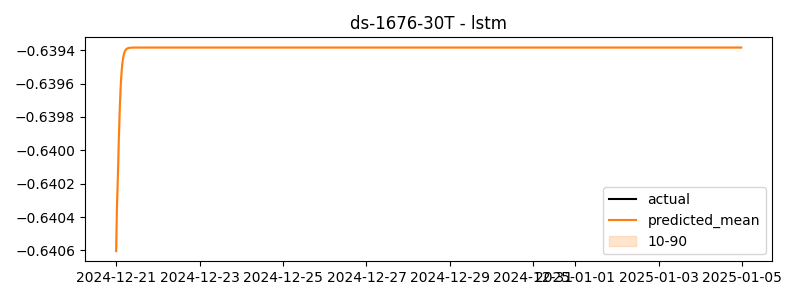

The file beside this chart, header and first rows:
timestamp, actual, predicted
2024-12-21 00:00:00, -0.7081, -0.6406
2024-12-21 00:30:00, -0.556, -0.6403
2024-12-21 01:00:00, -0.6661, -0.6402
2024-12-21 01:30:00, -0.781, -0.64
2024-12-21 02:00:00, -0.6423, -0.6398
2024-12-21 02:30:00, -0.6733, -0.6396
2024-12-21 03:00:00, -0.6413, -0.6395
2024-12-21 03:30:00, -0.6201, -0.6395
2024-12-21 04:00:00, -0.5552, -0.6394
2024-12-21 04:30:00, -0.6088, -0.6394
2024-12-21 05:00:00, -0.585, -0.6394
2024-12-21 05:30:00, -0.6483, -0.6394
2024-12-21 06:00:00, -0.6376, -0.6394
2024-12-21 06:30:00, -0.6183, -0.6394
2024-12-21 07:00:00, -0.601, -0.6394
2024-12-21 07:30:00, -0.5836, -0.6394
2024-12-21 08:00:00, -0.6973, -0.6394
2024-12-21 08:30:00, -0.6773, -0.6394
2024-12-21 09:00:00, -0.7758, -0.6394
2024-12-21 09:30:00, -0.7276, -0.6394
2024-12-21 10:00:00, -0.6843, -0.6394
2024-12-21 10:30:00, -0.6308, -0.6394
2024-12-21 11:00:00, -0.328, -0.6394
2024-12-21 11:30:00, -0.5266, -0.6394
2024-12-21 12:00:00, -0.5112, -0.6394
2024-12-21 12:30:00, -0.3606, -0.6394
2024-12-21 13:00:00, -0.5443, -0.6394
2024-12-21 13:30:00, -0.479, -0.6394
2024-12-21 14:00:00, -0.4105, -0.6394
2024-12-21 14:30:00, -0.2415, -0.6394
2024-12-21 15:00:00, -0.6039, -0.6394
2024-12-21 15:30:00, -0.4514, -0.6394
2024-12-21 16:00:00, -0.4914, -0.6394
2024-12-21 16:30:00, -0.5007, -0.6394
2024-12-21 17:00:00, -0.55, -0.6394
2024-12-21 17:30:00, -0.2498, -0.6394
2024-12-21 18:00:00, -0.4961, -0.6394
2024-12-21 18:30:00, -0.6429, -0.6394
2024-12-21 19:00:00, -0.5771, -0.6394
2024-12-21 19:30:00, -0.9244, -0.6394
2024-12-21 20:00:00, -0.4103, -0.6394
2024-12-21 20:30:00, -0.4528, -0.6394
2024-12-21 21:00:00, -0.3762, -0.6394
2024-12-21 21:30:00, -0.5739, -0.6394
2024-12-21 22:00:00, -0.6835, -0.6394
2024-12-21 22:30:00, -0.6624, -0.6394
2024-12-21 23:00:00, -0.627, -0.6394
2024-12-21 23:30:00, -0.6623, -0.6394
2024-12-22 00:00:00, -0.3542, -0.6394
2024-12-22 00:30:00, -0.5756, -0.6394
2024-12-22 01:00:00, -0.5775, -0.6394
2024-12-22 01:30:00, -0.5206, -0.6394
2024-12-22 02:00:00, -0.68, -0.6394
2024-12-22 02:30:00, -0.6575, -0.6394
2024-12-22 03:00:00, -0.4103, -0.6394
2024-12-22 03:30:00, -0.6246, -0.6394
2024-12-22 04:00:00, -0.7774, -0.6394
2024-12-22 04:30:00, -0.6467, -0.6394
2024-12-22 05:00:00, -0.562, -0.6394
2024-12-22 05:30:00, -0.6795, -0.6394
... 660 more rows
